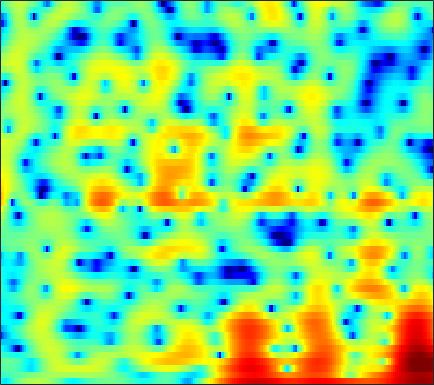

Data behind this chart, as committed beside it:
-5.5724, -6.5366, -6.8559, -6.067, -5.0854, -3.689, -2.4191, -1.5794, -0.6272, 0.17352, 0.82552, 1.2266, 1.6493, 1.9579, 2.1144, 2.2486, 2.305, 2.3006, 2.2372, 2.1101, 1.8958, 1.6839, 1.328, 0.88339
-3.485, -3.356, -3.147, -2.901, -2.702, -2.422, -2.137, -1.926, -1.653, -1.389, -1.137, -0.9536, -0.7132, -0.4716, -0.2901, -0.04468, 0.2056, 0.3912, 0.633, 0.8636, 1.073, 1.211, 1.368, 1.491
-2.508, -2.164, -1.848, -1.678, -1.644, -1.729, -1.976, -2.268, -2.813, -3.546, -4.462, -5.247, -6.318, -7.107, -7.228, -6.55, -5.199, -4.019, -2.482, -1.114, 0.05972, 0.8101, 1.654, 2.333
-1.491, -1.329, -1.201, -1.181, -1.226, -1.394, -1.683, -1.99, -2.521, -3.211, -4.045, -4.762, -5.764, -6.567, -6.775, -6.234, -4.906, -3.684, -2.059, -0.5924, 0.6446, 1.418, 2.242, 2.847
-3.32, -3.425, -3.657, -3.984, -4.256, -4.61, -4.893, -5.012, -4.996, -4.764, -4.349, -3.945, -3.318, -2.614, -2.048, -1.262, -0.4599, 0.1351, 0.8984, 1.605, 2.22, 2.603, 2.996, 3.235
-5.49, -5.947, -6.781, -8, -9.234, -11.54, -15.28, -20.19, -24.61, -15.47, -10.44, -7.884, -5.308, -3.325, -2.099, -0.7289, 0.4043, 1.121, 1.923, 2.566, 3.052, 3.318, 3.544, 3.621
-8.336, -8.289, -8.207, -8.189, -8.201, -8.242, -8.206, -8.037, -7.482, -6.51, -5.223, -4.143, -2.701, -1.354, -0.4452, 0.6154, 1.495, 2.042, 2.621, 3.037, 3.286, 3.362, 3.334, 3.165
-15.98, -13.13, -10.41, -8.463, -7.325, -6.108, -5.051, -4.308, -3.345, -2.389, -1.448, -0.7593, 0.131, 0.9647, 1.541, 2.213, 2.76, 3.074, 3.35, 3.453, 3.37, 3.188, 2.778, 2.169
-9.963, -9.108, -7.904, -6.737, -5.912, -4.936, -4.045, -3.405, -2.561, -1.681, -0.7642, -0.06562, 0.8464, 1.694, 2.268, 2.921, 3.43, 3.697, 3.878, 3.841, 3.566, 3.19, 2.432, 1.351
-6.372, -6.09, -5.835, -5.793, -5.867, -6.051, -6.26, -6.351, -6.147, -5.344, -3.962, -2.734, -1.072, 0.4458, 1.439, 2.544, 3.388, 3.852, 4.236, 4.356, 4.204, 3.905, 3.242, 2.247
-6.196, -6.022, -6.008, -6.369, -6.954, -8.278, -10.51, -13.25, -19.85, -18.57, -10.94, -7.402, -4.086, -1.685, -0.2798, 1.201, 2.314, 2.938, 3.53, 3.874, 3.983, 3.918, 3.651, 3.202
-6.563, -6.255, -5.975, -5.815, -5.815, -5.951, -6.17, -6.234, -6.068, -5.534, -4.615, -3.741, -2.487, -1.286, -0.4664, 0.4781, 1.252, 1.716, 2.203, 2.546, 2.757, 2.843, 2.877, 2.805
-6.508, -5.898, -5.306, -4.843, -4.538, -4.155, -3.788, -3.496, -3.049, -2.513, -1.933, -1.494, -0.91, -0.3694, -0.01893, 0.3545, 0.6138, 0.7452, 0.8632, 0.9554, 1.086, 1.23, 1.474, 1.768
-5.113, -4.718, -4.379, -4.211, -4.113, -3.886, -3.482, -3.073, -2.427, -1.688, -0.9389, -0.4329, 0.1056, 0.4533, 0.5625, 0.4707, 0.07203, -0.4397, -1.384, -2.496, -3.309, -3.298, -2.287, -0.6943
-3.736, -4.279, -5.268, -6.716, -8.081, -9.806, -9.948, -8.623, -6.154, -3.906, -2.13, -1.081, -0.04455, 0.5833, 0.7817, 0.6857, 0.1054, -0.7152, -2.499, -5.415, -9.754, -11.11, -6.528, -2.313
-4.234, -5.086, -6.57, -8.478, -10.3, -12.91, -13.41, -11.65, -8.654, -6.061, -4.038, -2.853, -1.619, -0.7297, -0.2644, 0.1103, 0.2305, 0.1819, 0.002691, -0.1936, -0.2313, -0.05326, 0.4863, 1.292
-4.516, -4.97, -5.639, -6.22, -6.564, -6.832, -6.79, -6.496, -5.808, -4.941, -3.966, -3.231, -2.305, -1.47, -0.9065, -0.2725, 0.2457, 0.5725, 0.9374, 1.261, 1.571, 1.801, 2.118, 2.441
-5.305, -5.421, -5.563, -5.745, -5.861, -5.983, -6.086, -6.063, -5.814, -5.341, -4.62, -3.939, -2.936, -1.935, -1.228, -0.3711, 0.3681, 0.845, 1.381, 1.821, 2.191, 2.429, 2.705, 2.909
-7.646, -7.023, -6.32, -6.026, -6.101, -6.577, -7.503, -8.511, -9.934, -10.24, -8.621, -6.807, -4.472, -2.548, -1.402, -0.2087, 0.6534, 1.119, 1.57, 1.891, 2.156, 2.362, 2.657, 2.963
-9.725, -7.276, -5.382, -4.398, -4.201, -4.636, -5.825, -7.378, -10.3, -11.91, -8.941, -6.109, -3.174, -1.137, -0.08006, 0.8169, 1.191, 1.167, 0.7789, 0.1159, -0.5362, -0.7243, -0.2565, 0.8736
-3.803, -3.074, -2.255, -1.674, -1.392, -1.264, -1.338, -1.419, -1.475, -1.325, -0.8739, -0.4011, 0.2824, 0.8502, 1.116, 1.177, 0.7868, 0.1326, -1.412, -4.156, -9.39, -18.38, -11.67, -4.515
-1.928, -1.699, -1.364, -1.105, -0.954, -0.7728, -0.6593, -0.5675, -0.4352, -0.2704, -0.05568, 0.1198, 0.3304, 0.4854, 0.5268, 0.4378, 0.1626, -0.1832, -0.8212, -1.558, -2.181, -2.367, -2.044, -1.171
-1.44, -1.373, -1.324, -1.319, -1.345, -1.375, -1.37, -1.352, -1.27, -1.114, -0.9096, -0.7276, -0.4729, -0.2304, -0.0752, 0.08012, 0.176, 0.2043, 0.2101, 0.2065, 0.241, 0.3147, 0.486, 0.7331
-0.8019, -0.9636, -1.336, -1.783, -2.14, -2.638, -3.028, -3.214, -3.257, -3.053, -2.64, -2.241, -1.642, -1.045, -0.6238, -0.1124, 0.3145, 0.5886, 0.8968, 1.144, 1.348, 1.478, 1.624, 1.734
0.4463, -0.1287, -1.139, -2.387, -3.47, -5.136, -6.882, -7.955, -8.511, -7.726, -6.122, -4.845, -3.296, -1.98, -1.153, -0.2394, 0.4845, 0.9306, 1.402, 1.769, 2.041, 2.188, 2.327, 2.392
2.439, 1.424, -0.1587, -2.172, -3.937, -6.824, -10.89, -15.45, -21.81, -13.83, -8.758, -6.239, -3.829, -2.11, -1.135, -0.1364, 0.6125, 1.049, 1.496, 1.84, 2.103, 2.25, 2.369, 2.406
5.165, 3.769, 1.589, -0.898, -2.829, -4.983, -6.423, -6.782, -6.437, -5.405, -3.968, -2.904, -1.685, -0.7822, -0.3032, 0.09869, 0.3214, 0.4058, 0.527, 0.6747, 0.8852, 1.067, 1.267, 1.371
8.458, 6.783, 3.856, -0.188, -4.755, -17.42, -12.47, -6.853, -3.302, -1.306, -0.1571, 0.3363, 0.5688, 0.4107, 0.01534, -0.8389, -2.011, -2.945, -3.923, -4.149, -3.56, -2.826, -1.781, -1.035
8.66, 7.482, 5.608, 3.512, 1.935, 0.3291, -0.4719, -0.4808, -0.2502, 0.008478, -0.08904, -0.392, -1.19, -2.481, -3.851, -6.326, -9.833, -13.51, -22.58, -27.38, -16.37, -12.68, -9.401, -7.177
7.492, 6.833, 5.807, 4.752, 3.921, 2.903, 1.982, 1.351, 0.5662, -0.2797, -1.241, -2.083, -3.454, -5.197, -6.802, -9.413, -12.63, -15.42, -19.64, -23.52, -22.84, -19.34, -14.76, -11.3
6.647, 6.239, 5.598, 4.822, 4.193, 3.261, 2.29, 1.514, 0.4474, -0.6911, -1.851, -2.781, -4.089, -5.545, -6.733, -8.498, -10.56, -12.22, -14.64, -16.53, -16.3, -14.59, -11.81, -9.217
5.707, 5.482, 5.034, 4.367, 3.77, 2.788, 1.649, 0.7022, -0.642, -1.991, -3.293, -4.166, -5.114, -5.832, -6.27, -6.776, -7.195, -7.462, -7.641, -7.577, -7.117, -6.545, -5.547, -4.431
4.58, 4.555, 4.26, 3.684, 3.047, 1.93, 0.4744, -0.858, -2.976, -5.465, -8.088, -9.6, -10.08, -9.079, -8.079, -6.87, -5.863, -5.257, -4.521, -3.839, -3.122, -2.567, -1.798, -1.031
3.441, 3.618, 3.507, 3.074, 2.48, 1.409, -0.1148, -1.571, -4.11, -7.548, -12.49, -17.29, -16.53, -11.74, -9.304, -7.054, -5.453, -4.489, -3.428, -2.491, -1.654, -1.068, -0.3301, 0.3632
2.869, 3.092, 3.133, 2.844, 2.45, 1.653, 0.5747, -0.3978, -1.891, -3.479, -5.004, -5.869, -6.508, -6.528, -6.275, -5.738, -5.083, -4.513, -3.702, -2.862, -2.044, -1.448, -0.6998, -0.01352
3.205, 3.352, 3.377, 3.183, 2.941, 2.423, 1.766, 1.157, 0.2332, -0.8352, -1.951, -2.815, -4.016, -5.175, -5.969, -6.736, -6.922, -6.625, -5.746, -4.673, -3.639, -2.951, -2.172, -1.499
3.871, 3.843, 3.685, 3.509, 3.331, 3.099, 2.79, 2.476, 1.915, 1.132, 0.05414, -1.008, -2.848, -5.437, -8.154, -13.74, -19.41, -14.45, -9.411, -6.636, -5.058, -4.42, -4.058, -4.012
3.444, 2.857, 2.1, 1.654, 1.629, 2.012, 2.519, 2.856, 3.071, 2.969, 2.461, 1.807, 0.577, -1.117, -2.624, -4.602, -5.668, -5.527, -4.617, -3.838, -3.588, -3.888, -5.092, -7.66
0.4047, -1.704, -5.947, -11.61, -9.23, -3.893, -0.5508, 1.062, 2.451, 3.188, 3.458, 3.405, 3.052, 2.481, 1.968, 1.269, 0.6654, 0.2893, -0.173, -0.6628, -1.348, -2.018, -3.175, -4.573
-0.4809, -1.721, -3.495, -4.5, -4.152, -2.461, -0.5766, 0.6018, 1.799, 2.568, 3.003, 3.132, 3.072, 2.825, 2.539, 2.063, 1.5, 1.046, 0.3863, -0.3418, -1.157, -1.812, -2.715, -3.571
0.343, 0.1581, 0.04409, 0.09873, 0.3292, 0.8046, 1.401, 1.852, 2.37, 2.737, 2.915, 2.922, 2.782, 2.475, 2.152, 1.624, 0.9868, 0.4699, -0.2818, -1.112, -2.022, -2.806, -4.011, -5.46
-0.01019, 0.3059, 0.7511, 1.217, 1.592, 2.062, 2.496, 2.771, 3.034, 3.164, 3.108, 2.944, 2.566, 2.001, 1.473, 0.6652, -0.19, -0.8446, -1.661, -2.402, -3.126, -3.721, -4.707, -6.078
-2.05, -1.164, -0.0942, 0.888, 1.507, 2.254, 2.845, 3.175, 3.455, 3.511, 3.333, 3.024, 2.347, 1.36, 0.4101, -1.121, -2.845, -4.089, -5.264, -5.508, -5.095, -4.658, -4.212, -4.019
-5.26, -3.742, -2.083, -0.6805, 0.262, 1.377, 2.298, 2.845, 3.337, 3.525, 3.396, 3.066, 2.276, 1.03, -0.2853, -2.728, -6.428, -10.88, -27.84, -14.19, -7.999, -5.54, -3.438, -2.095
-7.299, -6.789, -5.832, -4.322, -2.885, -1.047, 0.555, 1.511, 2.42, 2.942, 3.058, 2.899, 2.373, 1.488, 0.5943, -0.8733, -2.524, -3.69, -4.636, -4.462, -3.438, -2.508, -1.355, -0.4139
-9.811, -13.81, -23.5, -12.06, -7.278, -3.279, -0.695, 0.6401, 1.869, 2.574, 2.842, 2.803, 2.486, 1.932, 1.429, 0.721, 0.04667, -0.337, -0.6341, -0.6657, -0.4686, -0.2198, 0.1476, 0.481
-3.711, -4.523, -4.801, -3.735, -2.362, -0.5327, 0.9825, 1.85, 2.625, 2.969, 2.944, 2.7, 2.115, 1.318, 0.6551, -0.182, -0.7971, -1.05, -1.092, -0.8902, -0.586, -0.359, -0.1119, 0.02501
1.169, 1.18, 1.391, 1.804, 2.191, 2.763, 3.252, 3.51, 3.615, 3.409, 2.833, 2.131, 0.7862, -1.071, -2.829, -5.467, -7.338, -7.289, -5.813, -4.214, -3.065, -2.518, -2.138, -2.078
2.24, 2.529, 2.943, 3.359, 3.627, 3.946, 4.138, 4.166, 3.993, 3.55, 2.743, 1.862, 0.2156, -2.127, -4.526, -8.986, -13.85, -12.74, -8.721, -6.241, -4.972, -4.598, -4.714, -5.389
0.6736, 1.282, 2.032, 2.698, 3.123, 3.574, 3.864, 3.949, 3.893, 3.603, 3.063, 2.479, 1.478, 0.2566, -0.7464, -2.048, -3.025, -3.451, -3.696, -3.829, -4.148, -4.663, -5.837, -7.777
-2.701, -1.583, -0.2637, 0.8543, 1.577, 2.333, 2.89, 3.181, 3.397, 3.406, 3.238, 2.997, 2.546, 1.977, 1.505, 0.8587, 0.2169, -0.2428, -0.8696, -1.551, -2.375, -3.131, -4.382, -5.964
-6.304, -4.599, -2.717, -1.194, -0.2455, 0.815, 1.647, 2.138, 2.602, 2.882, 2.984, 2.964, 2.817, 2.562, 2.317, 1.941, 1.505, 1.144, 0.6268, 0.03228, -0.6593, -1.248, -2.141, -3.149
-7.491, -6.087, -4.365, -2.815, -1.763, -0.5001, 0.5464, 1.18, 1.83, 2.272, 2.507, 2.571, 2.538, 2.406, 2.261, 2.029, 1.787, 1.591, 1.314, 0.9892, 0.6009, 0.2494, -0.3136, -0.9873
-8.635, -7.835, -6.314, -4.491, -3.119, -1.481, -0.1247, 0.6714, 1.455, 1.905, 2.074, 2.033, 1.825, 1.522, 1.298, 1.075, 1.004, 1.047, 1.157, 1.287, 1.359, 1.343, 1.201, 0.9047
-16.29, -16.37, -11.43, -6.912, -4.414, -1.866, -0.05653, 0.8937, 1.674, 1.94, 1.729, 1.269, 0.2717, -1.036, -2.001, -2.749, -2.49, -1.757, -0.57, 0.505, 1.334, 1.798, 2.213, 2.404
-11.86, -11.37, -8.598, -5.289, -3.126, -0.9104, 0.6665, 1.461, 2.015, 2.013, 1.379, 0.4483, -1.592, -5.02, -9.415, -28.44, -12.15, -7.162, -3.606, -1.507, -0.1198, 0.6524, 1.46, 2.097
-5.687, -4.727, -3.34, -1.844, -0.7567, 0.5067, 1.482, 1.994, 2.338, 2.264, 1.74, 1.037, -0.2683, -1.922, -3.194, -4.397, -4.673, -4.416, -3.913, -3.509, -3.163, -2.829, -2.092, -1.022
-3.704, -2.758, -1.515, -0.3519, 0.4379, 1.387, 2.129, 2.527, 2.829, 2.839, 2.583, 2.21, 1.511, 0.6475, -0.07071, -1.086, -2.168, -3.082, -4.596, -6.755, -9.898, -12.45, -11.5, -7.196
